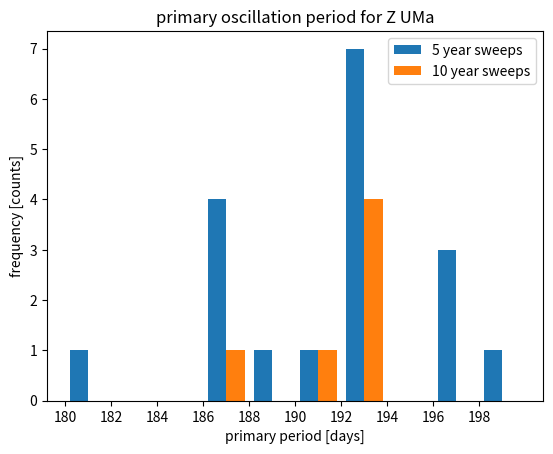

Write the Python code that produced this figure.
#!/usr/bin/env python3
# -*- coding: utf-8 -*-
"""
Created on Fri Nov  9 13:15:13 2018

@author: CUMMINJ1
"""

import matplotlib.pyplot as plt
import numpy as np

period5=[181.5,198,190.5,187,189,193.5,196.5,192,193.5,196.5,192,
         193.5,193.5,196.5,187.5,193.5,187.5,187.5]
period10=[178,190.5,193.5,193.5,192,192,187]

plt.hist([period5,period10], bins=[180,182,184,186,188,190,192,194,196,198,200], label=['5 year sweeps','10 year sweeps'])
plt.title("primary oscillation period for Z UMa")
plt.xlabel("primary period [days]")
plt.ylabel("frequency [counts]")
plt.xticks(np.arange(180, 200, step=2))
plt.legend()
plt.show()